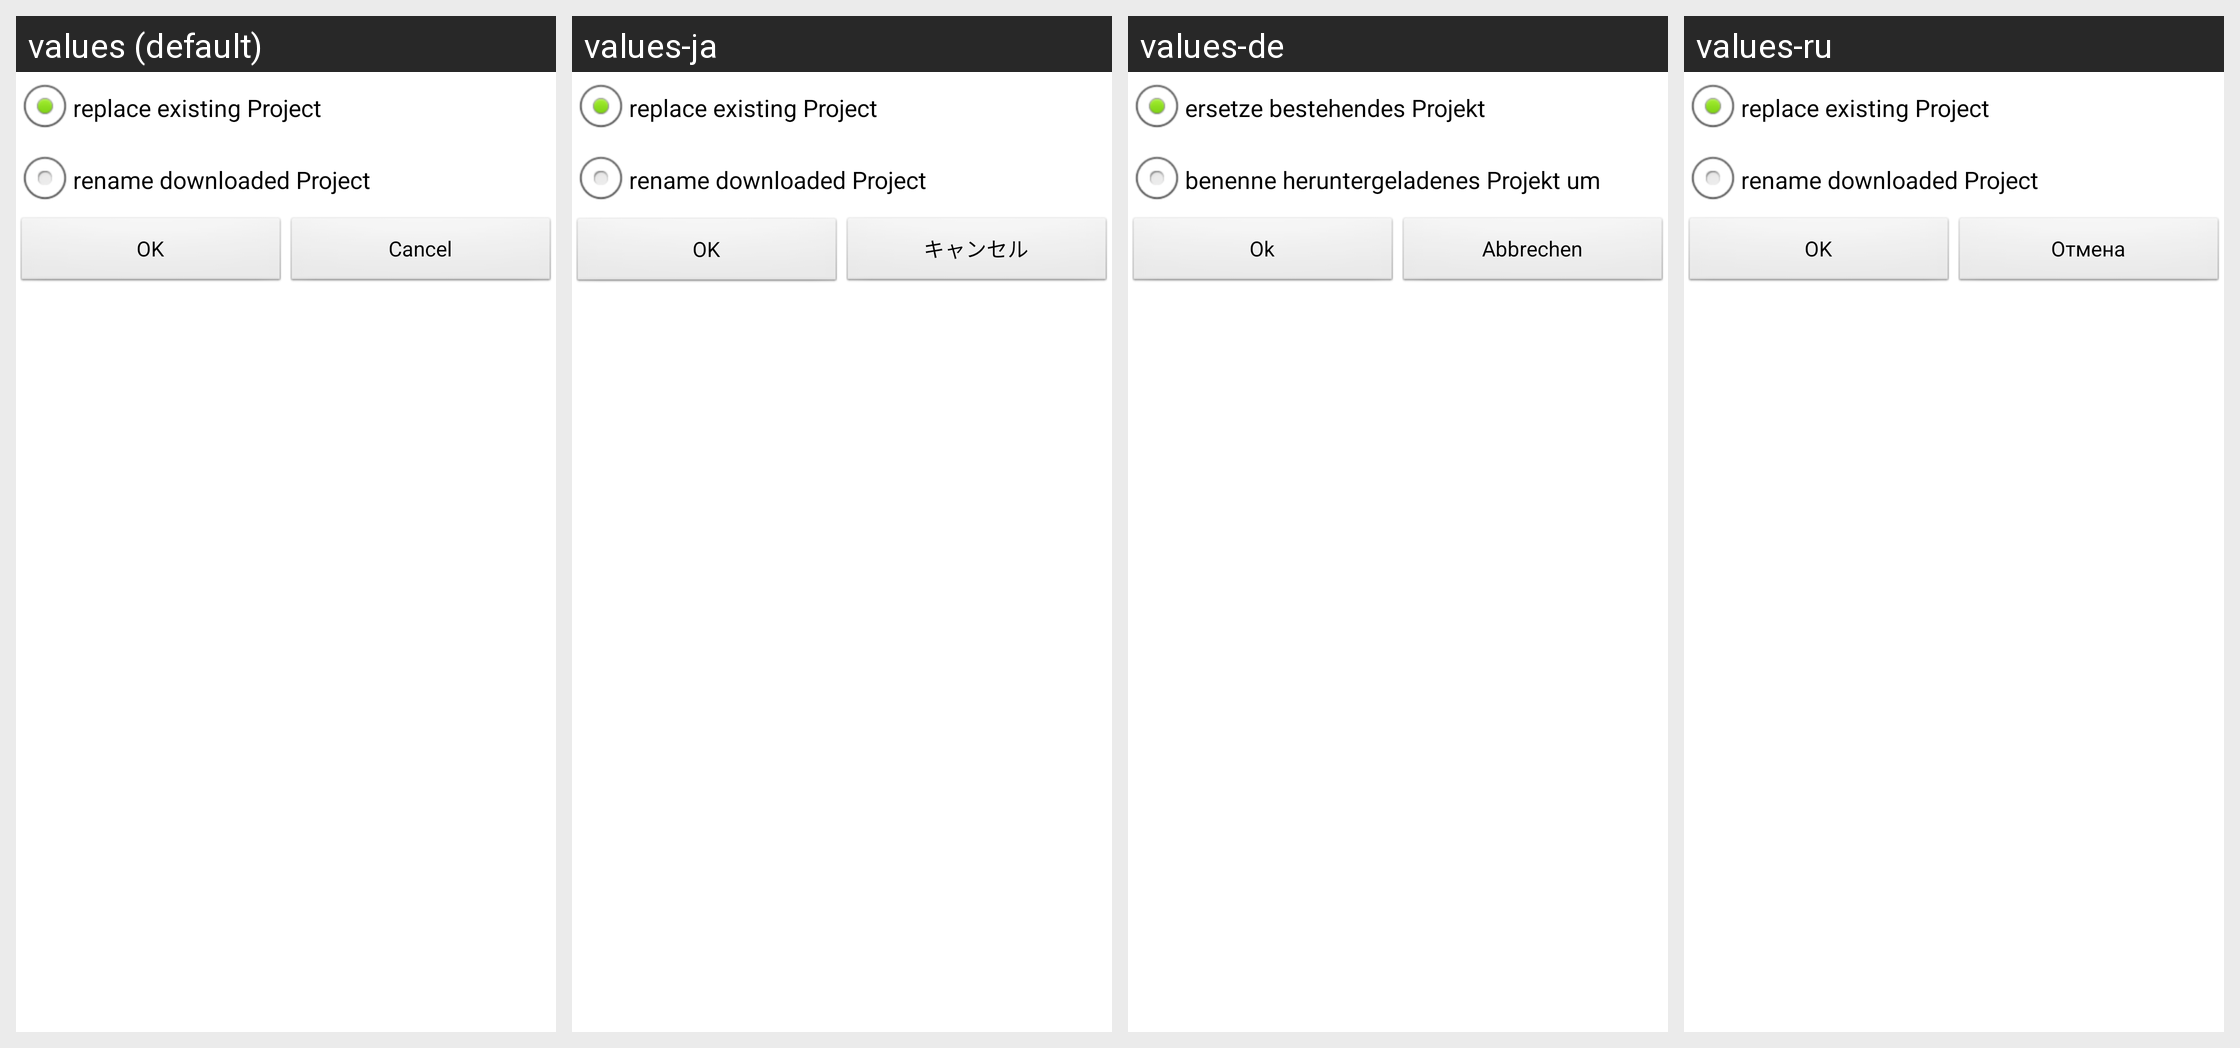

The same Android screen rendered under several of its app's locales, left to right. List the strings drawn on it with the default value and each locale's translation.
Android screen res/layout/dialog_overwrite_project.xml rendered under 4 locales, left to right: values (default), values-ja, values-de, values-ru. Device: Nexus 5 (rendered at 1080×1920; each locale shown at half size, 540×960, under a caption strip naming it); theme android:Theme.Light.NoTitleBar.
Other locales in the repository, not shown: values-ro.
Strings drawn on this screen, with the default value and each locale's value (text and hints the layout hard-codes, and strings that could not be matched under every locale, appear in the picture but are not listed):

overwrite_replace
  values: replace existing Project
  values-ja: replace existing Project  [not translated; the default value is used]
  values-de: ersetze bestehendes Projekt
  values-ru: replace existing Project  [not translated; the default value is used]

overwrite_rename
  values: rename downloaded Project
  values-ja: rename downloaded Project  [not translated; the default value is used]
  values-de: benenne heruntergeladenes Projekt um
  values-ru: rename downloaded Project  [not translated; the default value is used]

ok
  values: OK
  values-ja: OK
  values-de: Ok
  values-ru: OK

cancel_button
  values: Cancel
  values-ja: キャンセル
  values-de: Abbrechen
  values-ru: Отмена
